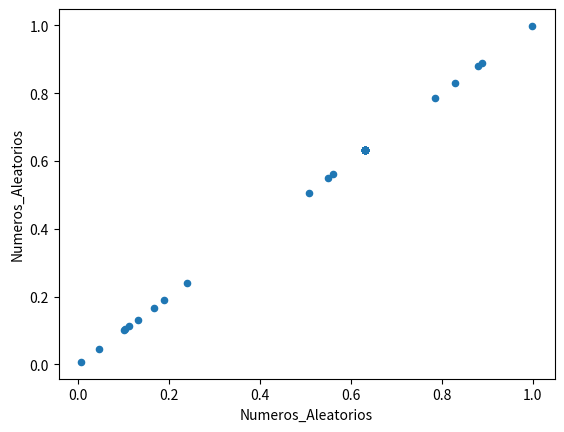

The matplotlib source for this figure:
import pandas as pd
import matplotlib.pyplot as plt

def geradorNumsAleatorios(seed, a, c, m, num_aleatorios):
    x = seed
    numeros_aleatorios = []
    for i in range(num_aleatorios):
        x = (a*x + c) % m
        num_aleatorio = x / m
        numeros_aleatorios.append(num_aleatorio)
    return numeros_aleatorios

X0 = 666666
a = 12324
c = 342423
M = 2**35

numeros_aleatorios = geradorNumsAleatorios(X0, a, c, M, 1000)
print(numeros_aleatorios)

df = pd.DataFrame({'Numeros_Aleatorios': numeros_aleatorios})
df.plot(kind='scatter', x=0, y=0)

print(len(numeros_aleatorios))

plt.show()
